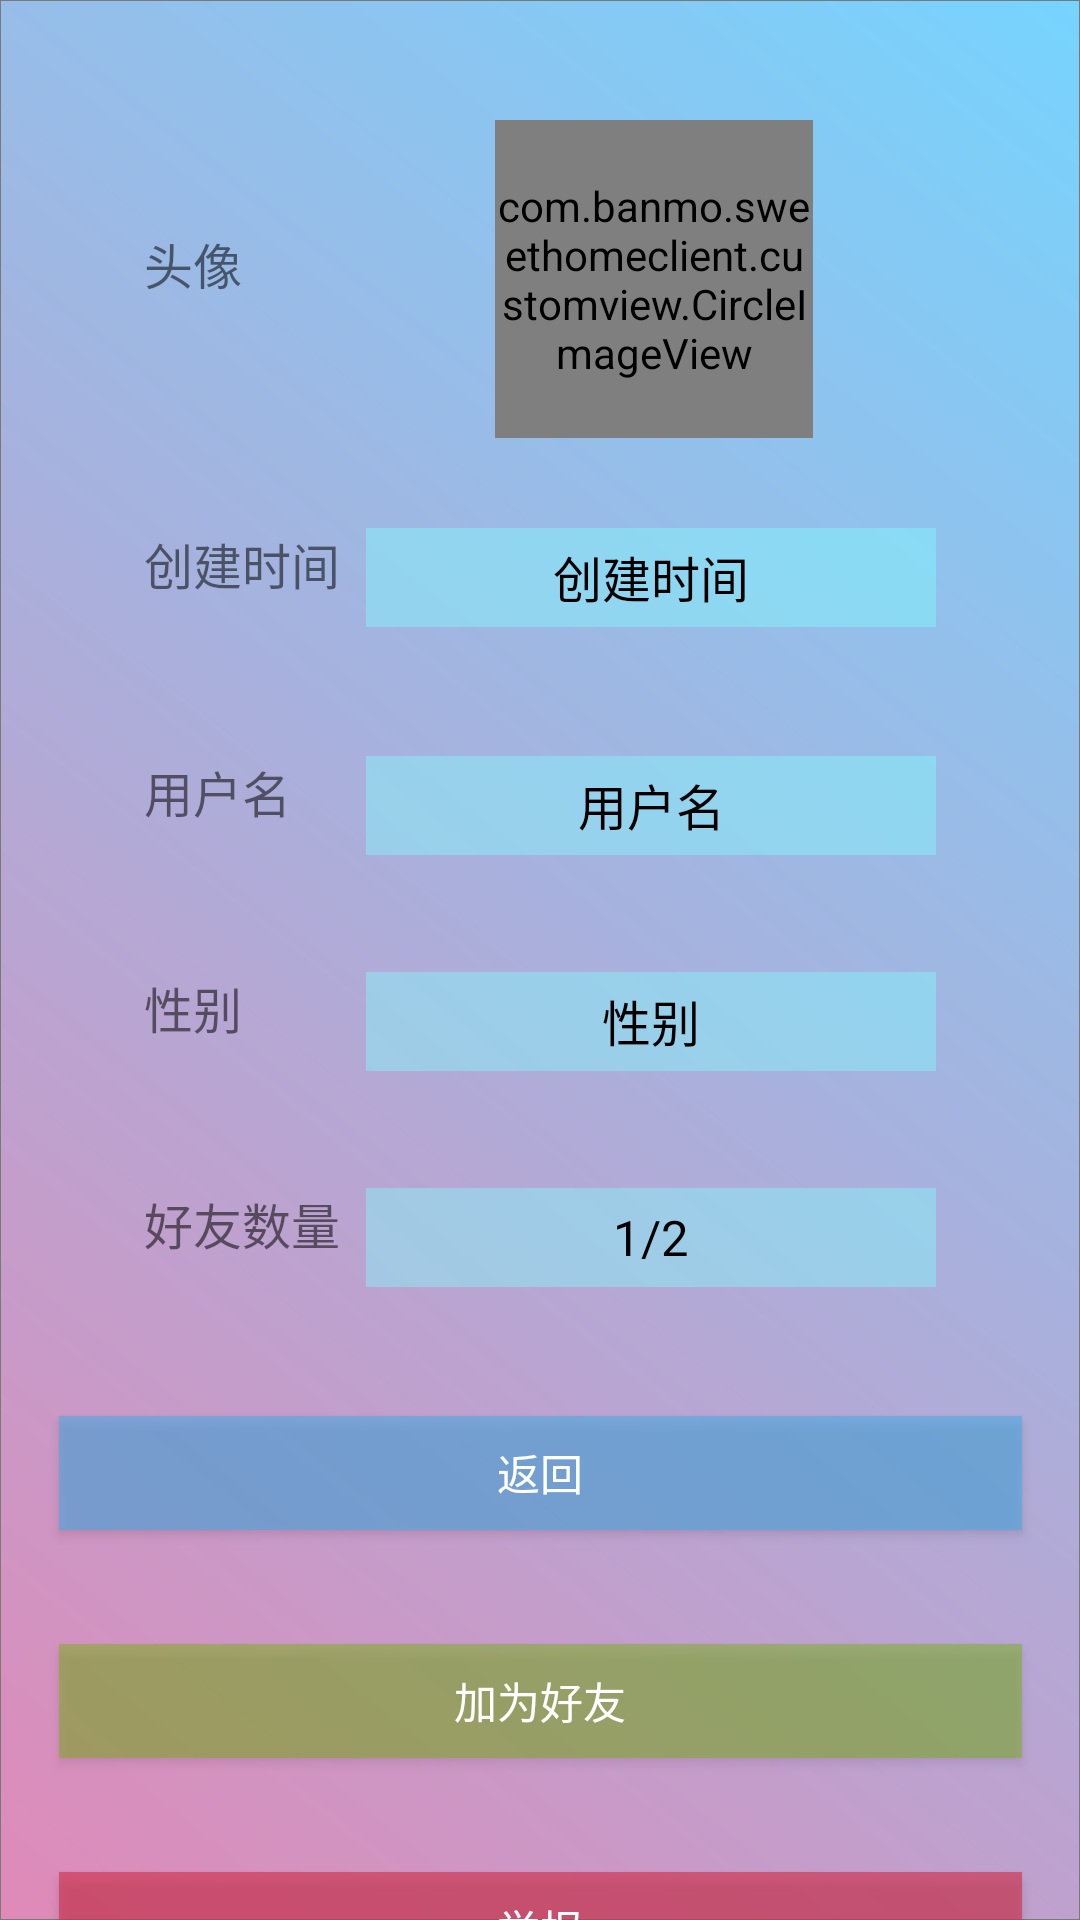

Reconstruct the res/layout file that produces this screen, plus the resources it refers to.
<!-- AndroidManifest.xml: application theme Theme.SweetHomeClient -->
<!-- res/layout/activity_frienddetail.xml -->
<?xml version="1.0" encoding="utf-8"?>
<androidx.constraintlayout.widget.ConstraintLayout xmlns:android="http://schemas.android.com/apk/res/android"
    xmlns:app="http://schemas.android.com/apk/res-auto"

    android:layout_width="match_parent"
    android:layout_height="match_parent"
    android:background="@mipmap/all_background">

    <TextView
        android:layout_width="wrap_content"
        android:layout_height="33dp"
        android:layout_marginStart="48dp"
        android:layout_marginTop="76dp"
        android:text="@string/headImg"
        android:textSize="8pt"
        app:layout_constraintLeft_toLeftOf="parent"
        app:layout_constraintTop_toTopOf="parent" />

    <TextView
        android:layout_width="wrap_content"
        android:layout_height="33dp"
        android:layout_marginStart="48dp"
        android:layout_marginTop="176dp"
        android:text="@string/createtime"
        android:textSize="8pt"
        app:layout_constraintLeft_toLeftOf="parent"
        app:layout_constraintTop_toTopOf="parent" />

    <TextView
        android:layout_width="wrap_content"
        android:layout_height="33dp"
        android:layout_marginStart="48dp"
        android:layout_marginTop="252dp"
        android:text="@string/userName"
        android:textSize="8pt"
        app:layout_constraintLeft_toLeftOf="parent"
        app:layout_constraintTop_toTopOf="parent" />

    <TextView
        android:layout_width="wrap_content"
        android:layout_height="33dp"
        android:layout_marginStart="48dp"
        android:layout_marginTop="324dp"
        android:text="@string/sexy"
        android:textSize="8pt"
        app:layout_constraintLeft_toLeftOf="parent"
        app:layout_constraintTop_toTopOf="parent" />

    <TextView
        android:layout_width="wrap_content"
        android:layout_height="33dp"
        android:layout_marginStart="48dp"
        android:layout_marginTop="396dp"
        android:text="@string/friendNum"
        android:textSize="8pt"
        app:layout_constraintLeft_toLeftOf="parent"
        app:layout_constraintTop_toTopOf="parent" />

    <com.banmo.sweethomeclient.customview.CircleImageView
        android:id="@+id/activity_frienddetail_headImg"
        android:layout_width="106dp"
        android:layout_height="106dp"
        android:layout_marginTop="40dp"
        android:src="@mipmap/all_background"
        app:layout_constraintHorizontal_bias="0.511"
        app:layout_constraintLeft_toLeftOf="@+id/activity_frienddetail_createTimeTv"
        app:layout_constraintRight_toRightOf="@+id/activity_frienddetail_createTimeTv"
        app:layout_constraintTop_toTopOf="parent" />

    <TextView
        android:id="@+id/activity_frienddetail_createTimeTv"
        android:layout_width="190dp"
        android:layout_height="33dp"
        android:layout_marginTop="176dp"
        android:layout_marginEnd="48dp"
        android:background="#6680FFFF"
        android:gravity="center"
        android:text="@string/createtime"
        android:textColor="@color/black"
        android:textSize="8pt"
        app:layout_constraintRight_toRightOf="parent"
        app:layout_constraintTop_toTopOf="parent" />

    <TextView
        android:id="@+id/activity_frienddetail_usernameTv"
        android:layout_width="190dp"
        android:layout_height="33dp"
        android:layout_marginTop="252dp"
        android:layout_marginEnd="48dp"
        android:background="#6680FFFF"
        android:gravity="center"
        android:text="@string/userName"
        android:textColor="@color/black"
        android:textSize="8pt"
        app:layout_constraintRight_toRightOf="parent"
        app:layout_constraintTop_toTopOf="parent" />


    <TextView
        android:id="@+id/activity_frienddetail_sexyTv"
        android:layout_width="190dp"
        android:layout_height="33dp"
        android:layout_marginTop="324dp"
        android:layout_marginEnd="48dp"
        android:background="#6680FFFF"
        android:gravity="center"
        android:text="@string/sexy"
        android:textColor="@color/black"
        android:textSize="8pt"
        app:layout_constraintRight_toRightOf="parent"
        app:layout_constraintTop_toTopOf="parent" />


    <TextView
        android:id="@+id/activity_frienddetail_friendNumTv"
        android:layout_width="190dp"
        android:layout_height="33dp"
        android:layout_marginTop="396dp"
        android:layout_marginEnd="48dp"
        android:background="#6680FFFF"
        android:gravity="center"
        android:text="@string/_1_2"
        android:textColor="@color/black"
        android:textSize="8pt"
        app:layout_constraintRight_toRightOf="parent"
        app:layout_constraintTop_toTopOf="parent" />

    <Button
        android:id="@+id/activity_frienddetail_backBtn"
        android:layout_width="321dp"
        android:layout_height="38dp"
        android:layout_marginTop="472dp"
        android:background="#9951AAE3"
        android:gravity="center"
        android:text="@string/back"
        android:textColor="@color/white"
        android:textSize="7pt"
        app:layout_constraintEnd_toEndOf="parent"
        app:layout_constraintLeft_toLeftOf="parent"
        app:layout_constraintStart_toStartOf="parent"
        app:layout_constraintTop_toTopOf="parent" />

    <Button
        android:id="@+id/activity_frienddetail_addFriendBtn"
        android:layout_width="321dp"
        android:layout_height="38dp"
        android:layout_marginTop="548dp"
        android:background="#7270B603"
        android:gravity="center"
        android:text="@string/addFriend"
        android:textColor="@color/white"
        android:textSize="7pt"
        app:layout_constraintLeft_toLeftOf="parent"
        app:layout_constraintRight_toRightOf="parent"
        app:layout_constraintTop_toTopOf="parent" />

    <Button
        android:id="@+id/activity_frienddetail_reportBtn"
        android:layout_width="321dp"
        android:layout_height="38dp"
        android:layout_marginTop="624dp"
        android:background="#ADD03956"
        android:gravity="center"
        android:text="@string/report"
        android:textColor="@color/white"
        android:textSize="7pt"
        app:layout_constraintEnd_toEndOf="parent"
        app:layout_constraintRight_toRightOf="parent"
        app:layout_constraintStart_toStartOf="parent"
        app:layout_constraintTop_toTopOf="parent" />

</androidx.constraintlayout.widget.ConstraintLayout>
<!-- resources referenced by this layout -->
<resources>
  <color name="black">#FF000000</color>
  <color name="white">#FFFFFFFF</color>
  <!-- mipmap all_background: png bitmap (mipmap-xxhdpi, 304852 bytes) -->
  <string name="_1_2">1/2</string>
  <string name="addFriend">加为好友</string>
  <string name="back">返回</string>
  <string name="createtime">创建时间</string>
  <string name="friendNum">好友数量</string>
  <string name="headImg">头像</string>
  <string name="report">举报</string>
  <string name="sexy">性别</string>
  <string name="userName">用户名</string>
  <style name="Theme.SweetHomeClient" parent="Theme.MaterialComponents.DayNight.NoActionBar.Bridge">
          
          <item name="colorPrimary">@color/white1</item>
          <item name="colorPrimaryVariant">@color/black</item>
          <item name="colorOnPrimary">@color/white</item>
          
          <item name="colorSecondary">@color/teal_200</item>
          <item name="colorSecondaryVariant">@color/teal_700</item>
          <item name="colorOnSecondary">@color/black</item>
          
          <item name="android:statusBarColor" tools:targetApi="l">?attr/colorPrimaryVariant</item>
          <item name="android:windowTranslucentStatus">false</item>
  
  
          
      </style>
  <color name="white1">#FDD7D7</color>
  <color name="teal_200">#FF03DAC5</color>
  <color name="teal_700">#FF018786</color>
</resources>
